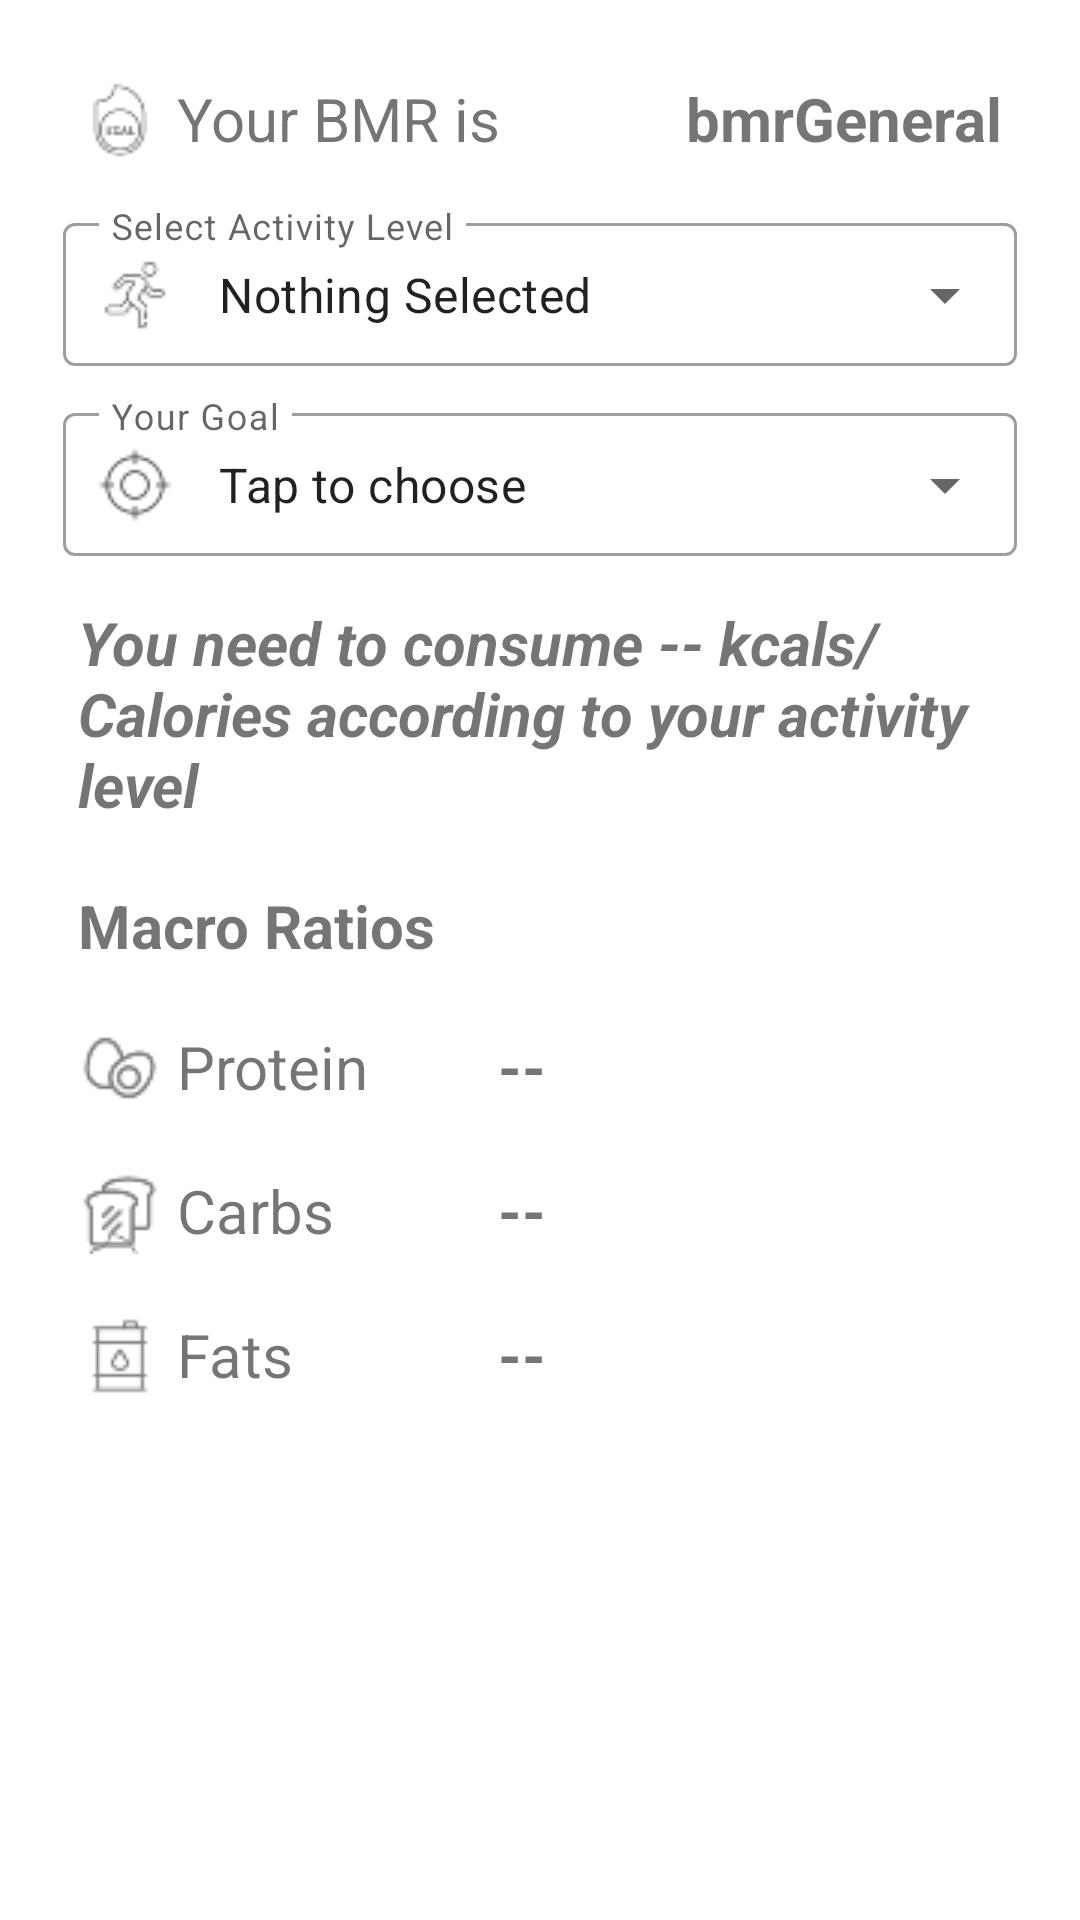

Produce the Android XML layout that renders to this screen, including the resource entries it uses.
<!-- AndroidManifest.xml: application theme Theme.MacrosCalculator -->
<!-- res/layout/activity_bmr.xml -->
<?xml version="1.0" encoding="utf-8"?>
<androidx.constraintlayout.widget.ConstraintLayout xmlns:android="http://schemas.android.com/apk/res/android"
    xmlns:app="http://schemas.android.com/apk/res-auto"
    xmlns:tools="http://schemas.android.com/tools"
    android:layout_width="match_parent"
    android:layout_height="match_parent"
    tools:context=".BmrActivity">

    <LinearLayout
        android:layout_width="match_parent"
        android:layout_height="match_parent"
        android:orientation="vertical"
        android:padding="16dp"
        android:gravity="center_horizontal"
        app:layout_constraintBottom_toBottomOf="parent"
        app:layout_constraintEnd_toEndOf="parent"
        app:layout_constraintStart_toStartOf="parent"
        app:layout_constraintTop_toTopOf="parent">

        <LinearLayout
            android:layout_width="match_parent"
            android:layout_height="wrap_content"
            android:orientation="horizontal">

            <TextView
                android:id="@+id/txtViewYourBmr"
                android:layout_width="wrap_content"
                android:layout_height="wrap_content"
                android:layout_margin="10dp"
                android:layout_weight="1"
                android:drawableStart="@drawable/kcal"
                android:drawablePadding="5dp"
                android:text="Your BMR is"
                android:textSize="20sp" />

            <TextView
                android:id="@+id/txtViewBmr"
                android:layout_width="wrap_content"
                android:layout_height="match_parent"
                android:layout_margin="10dp"
                android:layout_weight="1"
                android:text="bmrGeneral"
                android:textAlignment="textEnd"
                android:textSize="20sp"
                android:textStyle="bold" />
        </LinearLayout>

        <com.google.android.material.textfield.TextInputLayout
            style="@style/Widget.MaterialComponents.TextInputLayout.OutlinedBox.Dense.ExposedDropdownMenu"
            android:layout_width="match_parent"
            android:layout_height="wrap_content"
            android:layout_margin="5dp"
            android:hint="Select Activity Level"
            app:startIconDrawable="@drawable/actlevel">

            <AutoCompleteTextView
                android:id="@+id/autoCompleteTextViewActivity"
                android:layout_width="match_parent"
                android:layout_height="wrap_content"
                android:inputType="none"
                android:text="Nothing Selected" />
        </com.google.android.material.textfield.TextInputLayout>

        <com.google.android.material.textfield.TextInputLayout
            style="@style/Widget.MaterialComponents.TextInputLayout.OutlinedBox.Dense.ExposedDropdownMenu"
            android:layout_width="match_parent"
            android:layout_height="wrap_content"
            android:layout_margin="5dp"
            android:hint="Your Goal"
            app:startIconDrawable="@drawable/goal">

            <AutoCompleteTextView
                android:id="@+id/autoCompleteTextViewGoal"
                android:layout_width="match_parent"
                android:layout_height="wrap_content"
                android:inputType="none"
                android:text="Tap to choose"/>
        </com.google.android.material.textfield.TextInputLayout>


        <TextView
            android:id="@+id/txtViewFinalCals"
            android:layout_width="match_parent"
            android:layout_height="wrap_content"
            android:layout_margin="10dp"
            android:text="You need to consume -- kcals/Calories according to your activity level"
            android:textSize="20sp"
            android:textStyle="normal|bold|italic" />

        <TextView
            android:id="@+id/txtViewMacroRatios"
            android:layout_width="match_parent"
            android:layout_height="wrap_content"
            android:layout_margin="10dp"
            android:text="Macro Ratios"
            android:textSize="20sp"
            android:textStyle="bold" />

        <LinearLayout
            android:layout_width="match_parent"
            android:layout_height="wrap_content"
            android:orientation="horizontal">

            <TextView
                android:id="@+id/txtViewProtein"
                android:layout_width="120dp"
                android:layout_height="wrap_content"
                android:layout_margin="10dp"
                android:drawableStart="@drawable/protein"
                android:drawablePadding="5dp"
                android:text="Protein"
                android:textSize="20sp" />

            <TextView
                android:id="@+id/txtViewGramsP"
                android:layout_width="wrap_content"
                android:layout_height="wrap_content"
                android:layout_margin="10dp"
                android:text="--"
                android:textSize="20sp"
                android:textStyle="bold" />

        </LinearLayout>

        <LinearLayout
            android:layout_width="match_parent"
            android:layout_height="wrap_content"
            android:orientation="horizontal">

            <TextView
                android:id="@+id/txtViewCarbs"
                android:layout_width="120dp"
                android:layout_height="wrap_content"
                android:layout_margin="10dp"
                android:drawableStart="@drawable/carbs"
                android:drawablePadding="5dp"
                android:text="Carbs"
                android:textSize="20sp" />

            <TextView
                android:id="@+id/txtViewGramsC"
                android:layout_width="wrap_content"
                android:layout_height="wrap_content"
                android:layout_margin="10dp"
                android:text="--"
                android:textSize="20sp"
                android:textStyle="bold" />
        </LinearLayout>

        <LinearLayout
            android:layout_width="match_parent"
            android:layout_height="wrap_content"
            android:orientation="horizontal">

            <TextView
                android:id="@+id/txtViewFats"
                android:layout_width="120dp"
                android:layout_height="wrap_content"
                android:layout_margin="10dp"
                android:drawableStart="@drawable/fats"
                android:drawablePadding="5dp"
                android:text="Fats"
                android:textSize="20sp" />

            <TextView
                android:id="@+id/txtViewGramsF"
                android:layout_width="wrap_content"
                android:layout_height="wrap_content"
                android:layout_margin="10dp"
                android:text="--"
                android:textSize="20sp"
                android:textStyle="bold" />
        </LinearLayout>

    </LinearLayout>
</androidx.constraintlayout.widget.ConstraintLayout>
<!-- resources referenced by this layout -->
<resources>
  <!-- drawable actlevel: png bitmap (drawable, 777 bytes) -->
  <!-- drawable carbs: png bitmap (drawable, 880 bytes) -->
  <!-- drawable fats: png bitmap (drawable, 548 bytes) -->
  <!-- drawable goal: png bitmap (drawable, 874 bytes) -->
  <!-- drawable kcal: png bitmap (drawable, 927 bytes) -->
  <!-- drawable protein: png bitmap (drawable, 938 bytes) -->
  <style name="Theme.MacrosCalculator" parent="Theme.MaterialComponents.DayNight">
          <item name="colorPrimary">@color/yellow</item>
          <item name="colorPrimaryDark">@color/yellowDark</item>
          <item name="colorAccent">@color/yellow</item>
          <item name="android:statusBarColor">@color/yellowDark</item>
      </style>
  <color name="yellow">#FFD42A</color>
  <color name="yellowDark">#D5B53B</color>
</resources>
